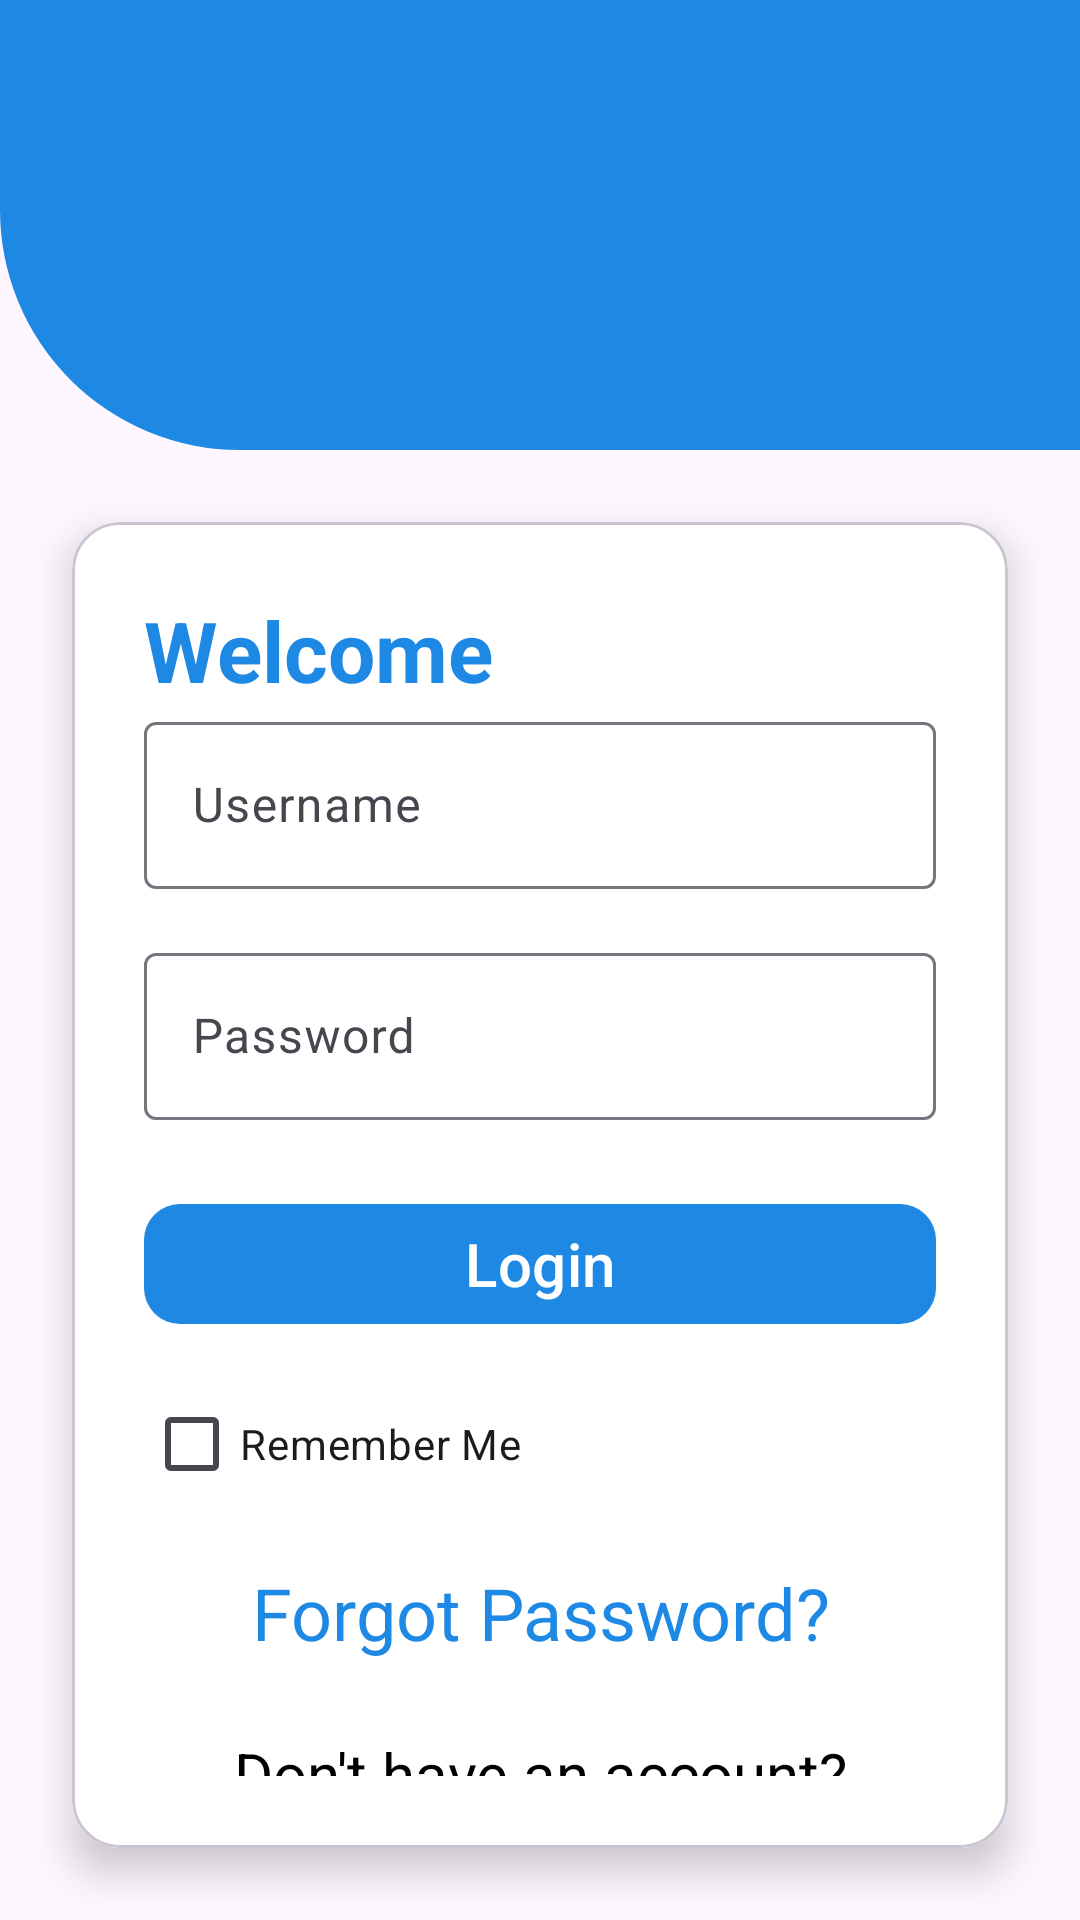

Here is an Android app screen rendered from its layout file. Give the layout XML and the strings, colors and styles it references.
<!-- AndroidManifest.xml: application theme Theme.EarlyWarningSystem -->
<!-- res/layout/activity_main.xml -->
<?xml version="1.0" encoding="utf-8"?>
<LinearLayout xmlns:android="http://schemas.android.com/apk/res/android"
    xmlns:app="http://schemas.android.com/apk/res-auto"
    xmlns:tools="http://schemas.android.com/tools"
    android:layout_width="match_parent"
    android:layout_height="match_parent"
    android:orientation="vertical"
    tools:context=".MainActivity">

    
    <View
        android:layout_width="match_parent"
        android:layout_height="150dp"
        android:background="@drawable/top_curve"/>

    


    
    <com.google.android.material.card.MaterialCardView
        android:layout_width="match_parent"
        android:layout_height="wrap_content"
        android:background="@color/white"
        android:layout_margin="24dp"
        app:cardCornerRadius="16dp"
        app:cardElevation="8dp">

        <LinearLayout
            android:orientation="vertical"
            android:padding="24dp"
            android:background="@color/white"
            android:layout_width="match_parent"
            android:layout_height="wrap_content">
            <TextView
                android:text="Welcome"
                android:textSize="28sp"
                android:textStyle="bold"
                android:textColor="#1E88E5"
                android:layout_width="match_parent"
                android:layout_height="wrap_content"/>

            
            <com.google.android.material.textfield.TextInputLayout
                android:layout_width="match_parent"
                android:layout_height="wrap_content"
                android:hint="Username">

                <com.google.android.material.textfield.TextInputEditText
                    android:id="@+id/etUsername"
                    android:layout_width="match_parent"
                    android:layout_height="wrap_content"
                    android:inputType="textPersonName"/>
            </com.google.android.material.textfield.TextInputLayout>

            
            <com.google.android.material.textfield.TextInputLayout
                android:layout_width="match_parent"
                android:layout_height="wrap_content"
                android:hint="Password"
                android:layout_marginTop="16dp">

                <com.google.android.material.textfield.TextInputEditText
                    android:id="@+id/etPassword"
                    android:layout_width="match_parent"
                    android:layout_height="wrap_content"
                    android:inputType="textPassword"/>
            </com.google.android.material.textfield.TextInputLayout>

            
            <com.google.android.material.button.MaterialButton
                android:id="@+id/btnLogin"
                android:text="Login"
                android:layout_marginTop="24dp"
                android:layout_width="match_parent"
                android:layout_height="wrap_content"
                app:cornerRadius="12dp"
                android:textSize="20sp"
                app:backgroundTint="#1E88E5"
                android:textColor="#FFFFFF"/>
            
            <CheckBox
                android:id="@+id/cbRememberMe"
                android:text="Remember Me"
                android:layout_width="wrap_content"
                android:layout_height="wrap_content"
                android:layout_marginTop="12dp"/>
            
            <TextView
                android:id="@+id/tvForgotPassword"
                android:text="Forgot Password?"
                android:textColor="#1E88E5"
                android:gravity="center"
                android:textSize="24sp"
                android:layout_marginTop="16dp"
                android:layout_width="match_parent"
                android:layout_height="wrap_content"/>

            
            <TextView
                android:text="Don't have an account?"
                android:textColor="#000000"
                android:gravity="center"
                android:textSize="20sp"
                android:layout_marginTop="24dp"
                android:layout_width="match_parent"
                android:layout_height="wrap_content"/>

            <TextView
                android:id="@+id/tvRegister"
                android:text="Register"
                android:textColor="#1E88E5"
                android:textStyle="bold"
                android:textSize="24sp"
                android:gravity="center"
                android:layout_width="match_parent"
                android:layout_height="wrap_content"/>
        </LinearLayout>
    </com.google.android.material.card.MaterialCardView>



</LinearLayout>
<!-- resources referenced by this layout -->
<resources>
  <!-- drawable top_curve (drawable) -->
  <?xml version="1.0" encoding="utf-8"?>
  <shape xmlns:android="http://schemas.android.com/apk/res/android"
      android:shape="rectangle">
      <solid android:color="#1E88E5"/>
      <corners android:bottomLeftRadius="80dp" android:bottomRightRadius="0dp"/>
  </shape>
  <style name="Theme.EarlyWarningSystem" parent="Base.Theme.EarlyWarningSystem" />
  <style name="Base.Theme.EarlyWarningSystem" parent="Theme.Material3.DayNight.NoActionBar">
          
          
      </style>
  <!-- not gathered from this repository: default colours our renderer supplied (Android Studio template values) -->
  <color name="white">#FFFFFFFF</color>
</resources>
